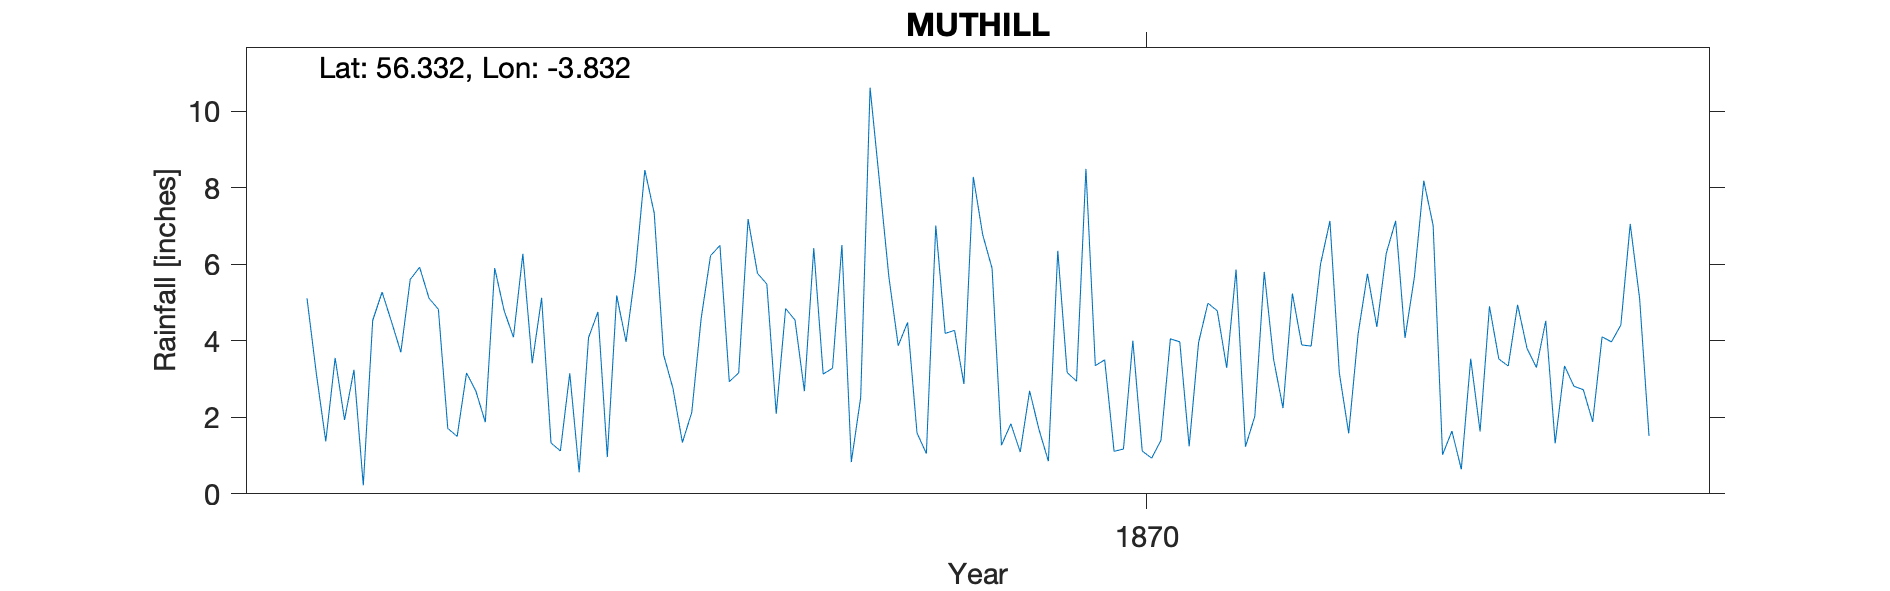

Data behind this chart, as committed beside it:
MUTHILL, CRIEFF, , , , , , , , , , , , , , , , , , , , 
Grid ref, NN 86835 17024, Long, -3.832, Lat, 56.33, Elevation, 247, ft, , , , , , , , , , , , 
Station no, RR1662, , , , , , , , , , , , , , , , , , , 
, 1860, 1861, 1862, 1863, 1864, 1865, 1866, 1867, 1868, 1869, 1870, 1871, 1872, 1873, 1874, 1875, 1876, 1877, 1878, 1879
January, , , , 5.11, 5.92, 3.41, 8.46, 5.76, 10.61, 6.77, 3.35, 4.98, 6, 7.01, 4.52, , , , , 
February, , , , 3.13, 5.11, 5.12, 7.33, 5.48, 8.16, 5.89, 3.5, 4.78, 7.13, 1.02, 1.32, , , , , 
March, , , , 1.37, 4.82, 1.33, 3.63, 2.09, 5.67, 1.27, 1.11, 3.29, 3.16, 1.64, 3.34, , , , , 
April, , , , 3.55, 1.71, 1.12, 2.75, 4.84, 3.87, 1.83, 1.17, 5.86, 1.58, 0.64, 2.81, , , , , 
May, , , , 1.93, 1.5, 3.15, 1.34, 4.54, 4.48, 1.09, 4, 1.23, 4.17, 3.53, 2.72, , , , , 
June, , , , 3.24, 3.16, 0.56, 2.13, 2.68, 1.59, 2.69, 1.12, 2.03, 5.75, 1.63, 1.88, , , , , 
July, , , , 0.22, 2.68, 4.08, 4.58, 6.42, 1.05, 1.68, 0.93, 5.8, 4.36, 4.9, 4.1, , , , , 
August, , , , 4.53, 1.87, 4.75, 6.22, 3.13, 7.01, 0.85, 1.4, 3.51, 6.28, 3.52, 3.97, , , , , 
September, , , , 5.27, 5.9, 0.96, 6.49, 3.28, 4.19, 6.35, 4.05, 2.24, 7.13, 3.34, 4.41, , , , , 
October, , , , 4.5, 4.79, 5.18, 2.93, 6.5, 4.27, 3.17, 3.97, 5.23, 4.07, 4.94, 7.05, , , , , 
November, , , , 3.7, 4.09, 3.97, 3.16, 0.83, 2.87, 2.94, 1.24, 3.89, 5.66, 3.8, 5.1, , , , , 
December, , , , 5.6, 6.27, 5.83, 7.18, 2.52, 8.28, 8.49, 3.95, 3.86, 8.18, 3.3, 1.51, , , , , 
Total, , , , 42.15, 47.82, 39.46, 56.2, 48.07, 62.05, 43.02, 29.79, 46.7, 63.47, 39.27, 42.73, , , , , 
Position based on centre of village, , , , , , , , , , , , , , , , , , , , 
